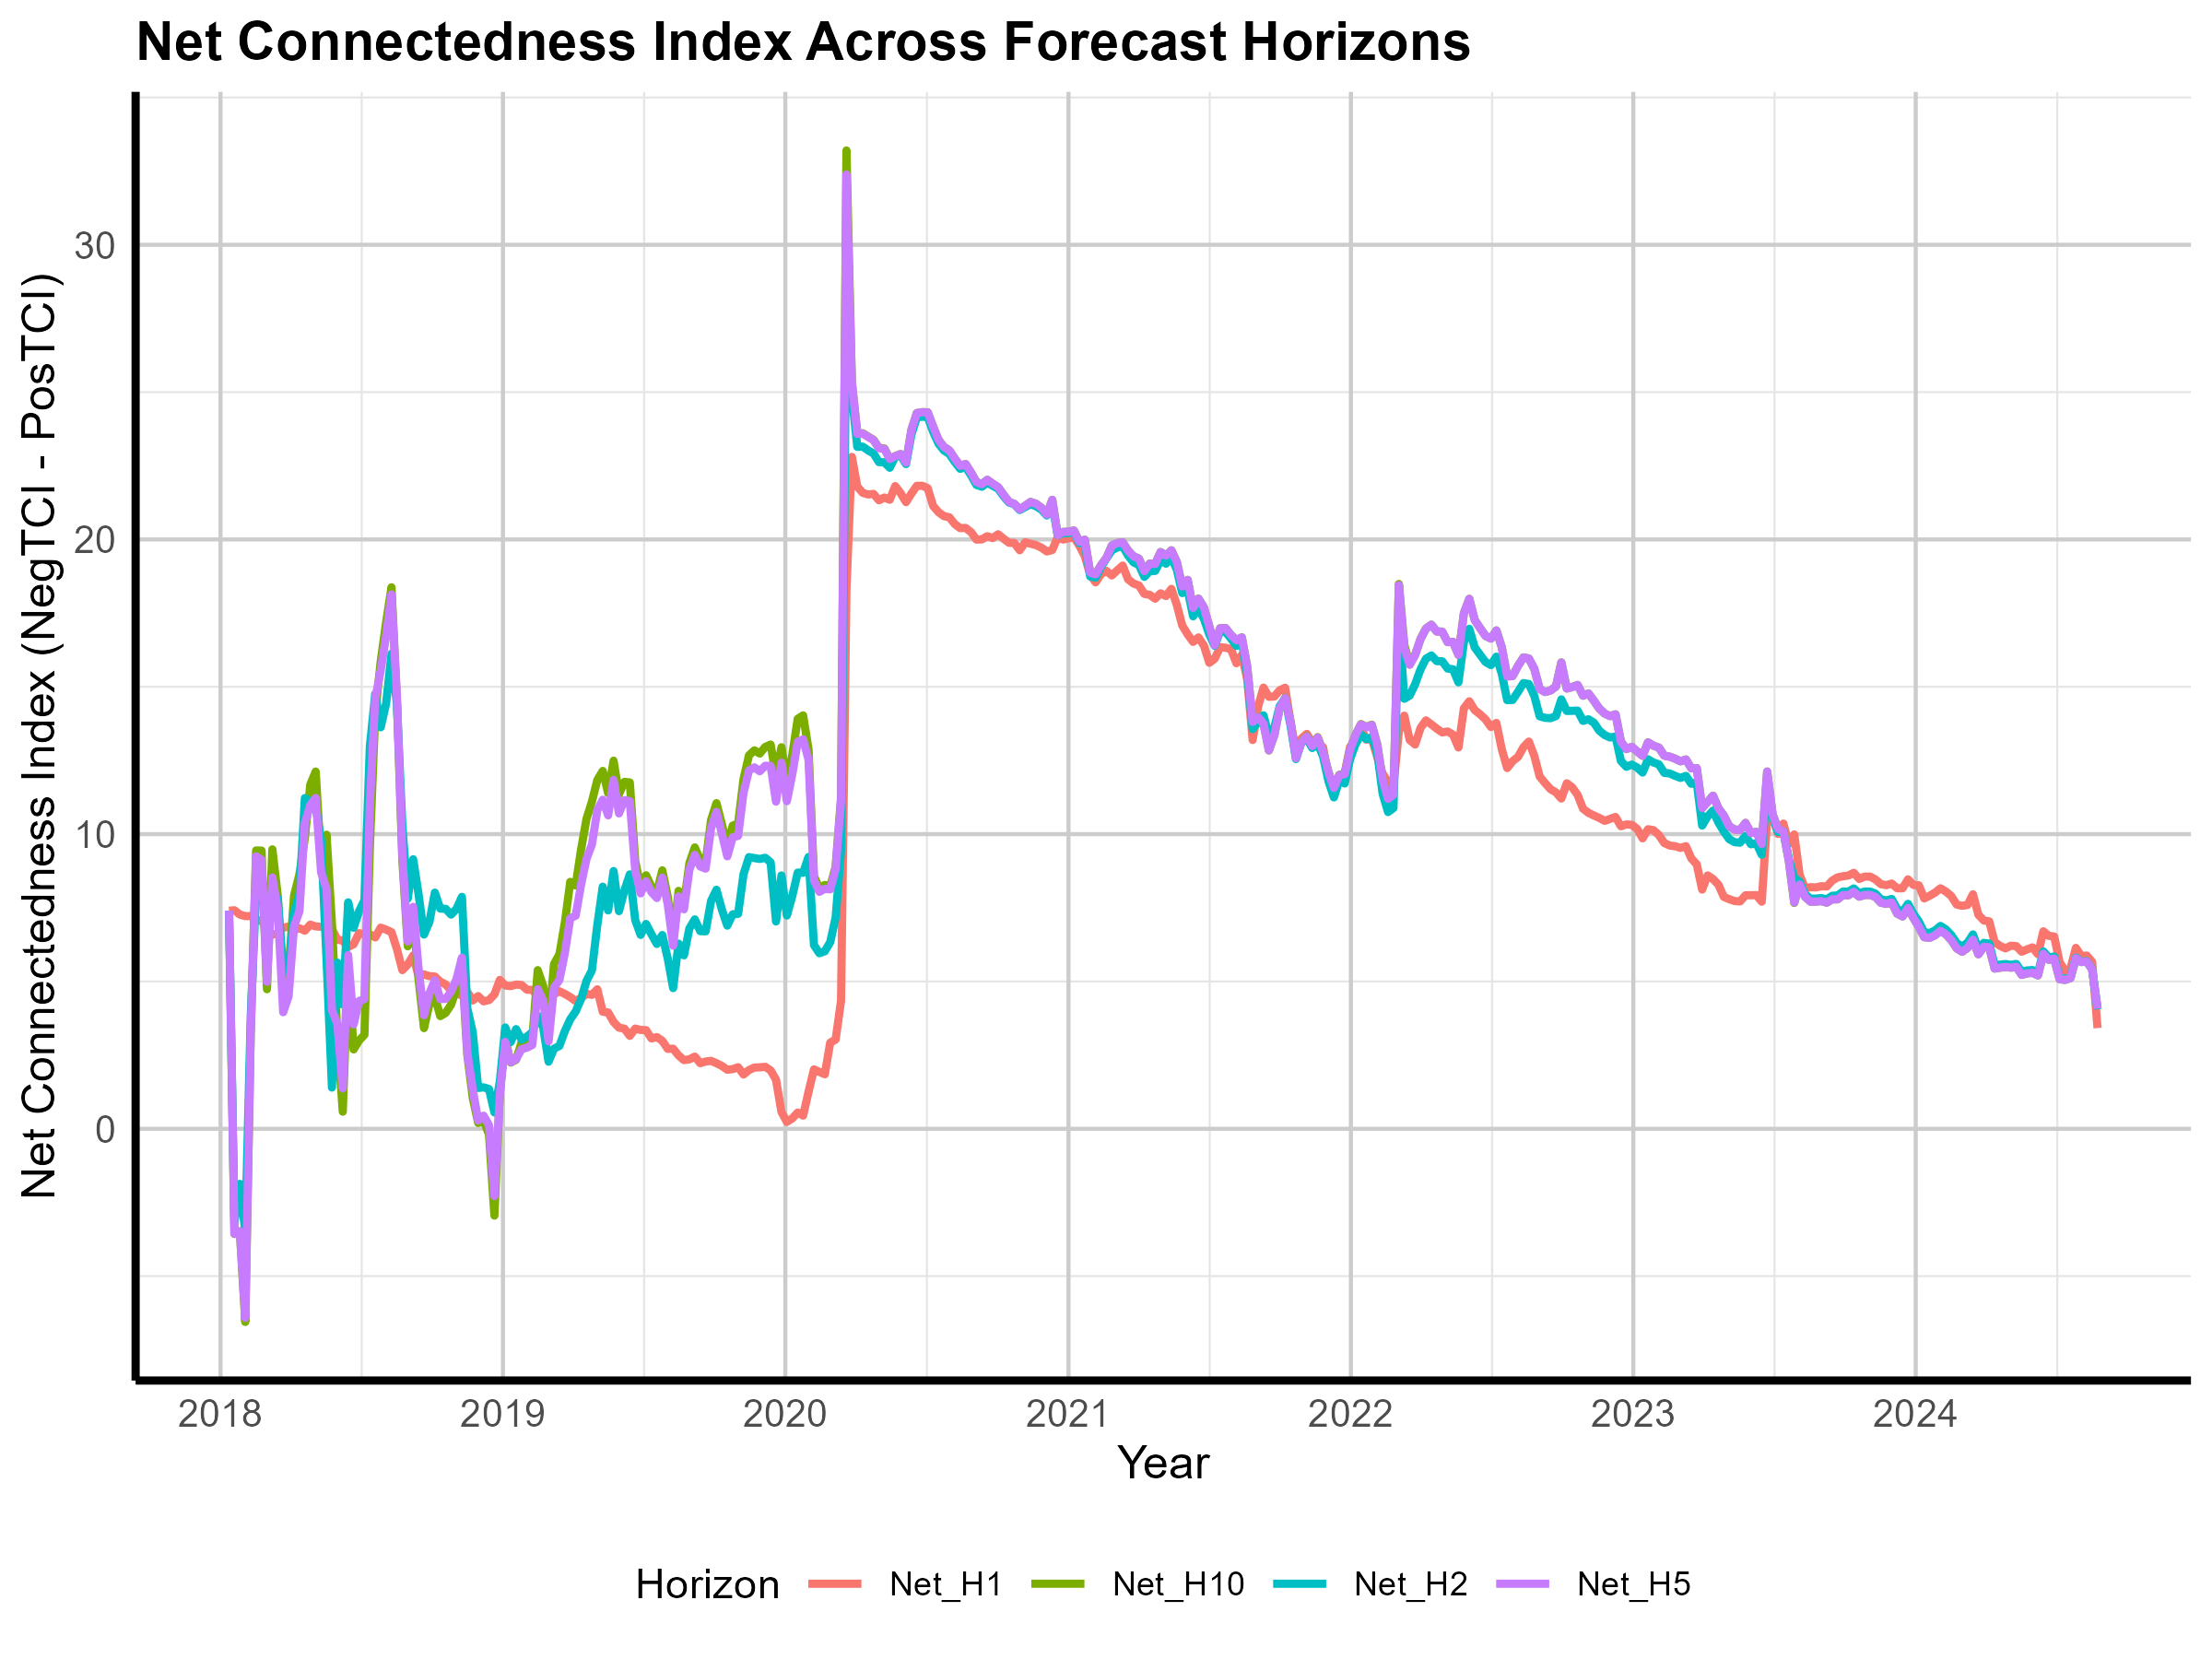

Values plotted in this chart, from the file beside it:
Date, Net_H1, Net_H2, Net_H5, Net_H10
2018-01-12, 7.399, 7.399, 7.399, 7.399
2018-01-19, 7.416, -3.164, -3.567, -3.567
2018-01-26, 7.27, -1.869, -3.48, -3.481
2018-02-02, 7.217, -3.492, -6.418, -6.556
2018-02-09, 7.219, 3.785, 3.221, 3.273
2018-02-16, 7.084, 8.078, 9.246, 9.446
2018-02-23, 7.073, 8.246, 9.129, 9.44
2018-03-02, 6.734, 6.741, 4.988, 4.736
2018-03-09, 6.592, 8.013, 8.528, 9.484
2018-03-16, 6.626, 7.815, 7.435, 7.905
2018-03-23, 6.826, 5.373, 3.954, 4.81
2018-03-30, 6.863, 5.329, 4.495, 5.355
2018-04-06, 6.748, 7.362, 6.866, 7.909
2018-04-13, 6.807, 7.957, 7.381, 8.641
2018-04-20, 6.723, 11.22, 10.37, 9.869
2018-04-27, 6.928, 11.1, 10.98, 11.68
2018-05-04, 6.869, 10.93, 11.23, 12.12
2018-05-11, 6.854, 9.792, 8.705, 9.061
2018-05-18, 6.861, 5.746, 8.141, 9.98
2018-05-25, 6.787, 1.398, 4.024, 6.965
2018-06-01, 6.42, 5.641, 3.556, 3.167
2018-06-08, 6.382, 4.216, 1.374, 0.5805
2018-06-15, 6.169, 7.684, 5.897, 5.555
2018-06-22, 6.264, 6.819, 3.542, 2.693
2018-06-29, 6.639, 7.379, 4.336, 2.993
2018-07-06, 6.592, 7.756, 4.403, 3.19
2018-07-13, 6.601, 12.97, 10.99, 9.535
2018-07-20, 6.494, 14.76, 14.6, 14.12
2018-07-27, 6.826, 13.62, 15.55, 15.85
2018-08-03, 6.76, 14.43, 16.72, 17.19
2018-08-10, 6.673, 16.12, 18.14, 18.38
2018-08-17, 6.1, 14.39, 14.69, 14.5
2018-08-24, 5.384, 10.31, 9.293, 9.12
2018-08-31, 5.576, 7.809, 6.355, 6.194
2018-09-07, 5.885, 9.147, 7.534, 7.325
2018-09-14, 5.171, 7.951, 5.423, 5.066
2018-09-21, 5.237, 6.591, 3.851, 3.415
2018-09-28, 5.18, 7.024, 4.596, 4.239
2018-10-05, 5.168, 8.016, 5.042, 4.476
2018-10-12, 4.994, 7.473, 4.402, 3.822
2018-10-19, 4.899, 7.464, 4.407, 3.933
2018-10-26, 4.69, 7.268, 4.66, 4.213
2018-11-02, 4.586, 7.465, 5.083, 4.761
2018-11-09, 4.53, 7.871, 5.805, 5.53
2018-11-16, 4.644, 4.086, 2.581, 2.502
2018-11-23, 4.354, 3.277, 1.33, 1.049
2018-11-30, 4.502, 1.384, 0.2816, 0.1967
2018-12-07, 4.325, 1.407, 0.445, 0.2857
2018-12-14, 4.369, 1.348, 0.122, -0.1969
2018-12-21, 4.558, 0.5539, -2.284, -2.947
2018-12-28, 5.053, 1.602, 1.17, 1.205
2019-01-04, 4.863, 3.44, 2.951, 3.051
2019-01-11, 4.842, 2.94, 2.259, 2.246
2019-01-18, 4.894, 3.384, 2.364, 2.343
2019-01-25, 4.881, 3.028, 2.7, 2.924
2019-02-01, 4.723, 3.127, 2.754, 2.955
2019-02-08, 4.712, 3.275, 2.845, 3.066
2019-02-15, 4.506, 3.839, 4.738, 5.384
2019-02-22, 4.405, 3.442, 4.351, 4.849
2019-03-01, 4.422, 2.278, 2.969, 3.464
... 286 more rows
